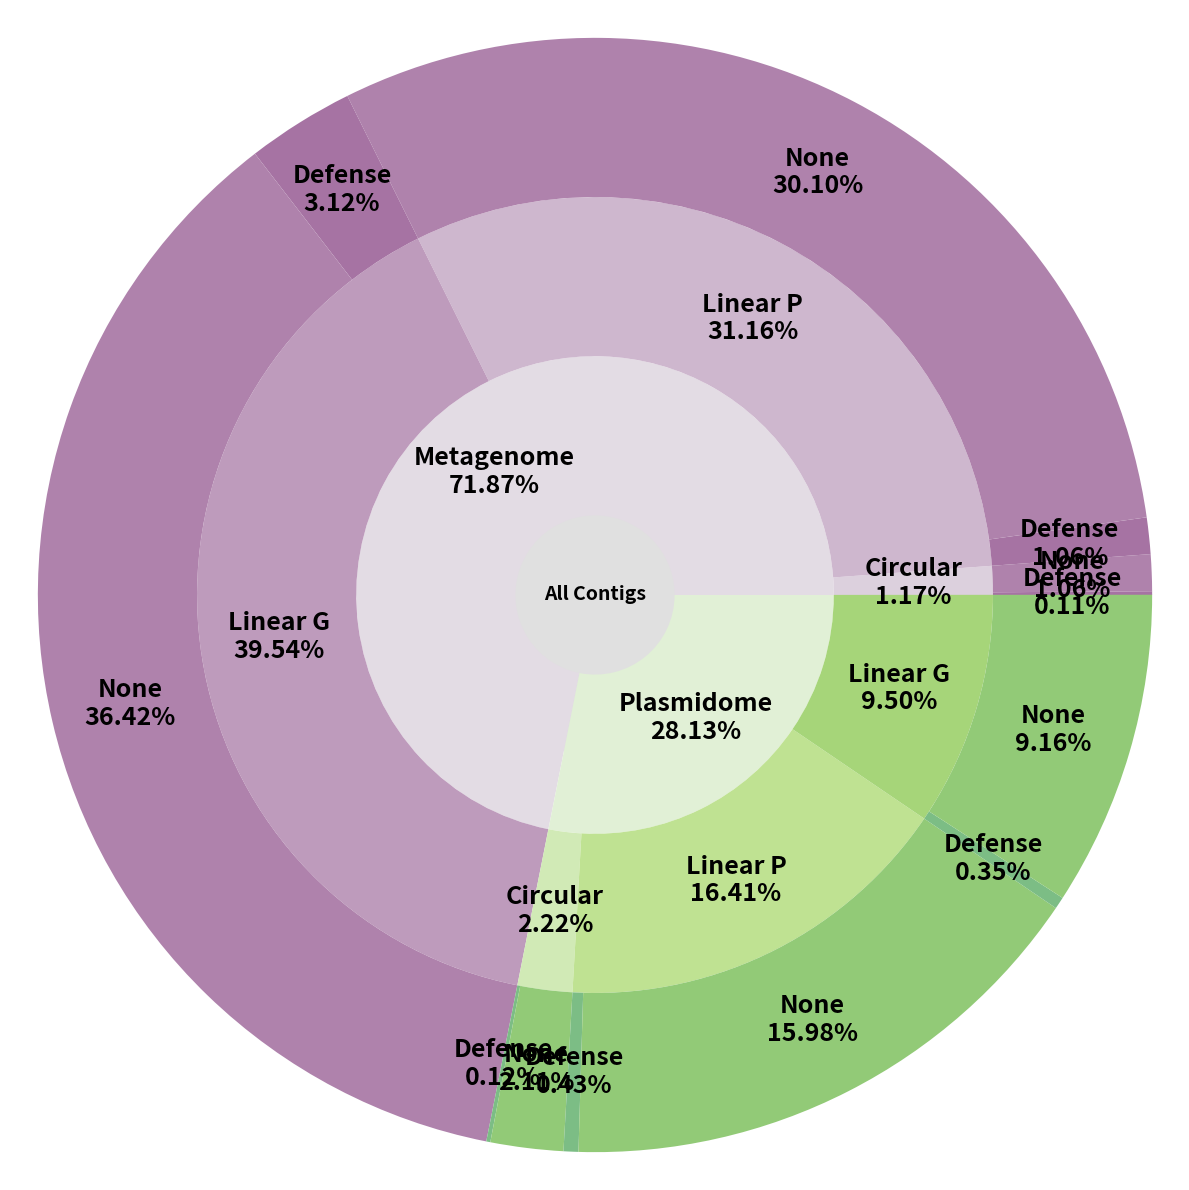

Reproduce this figure in Python.
import matplotlib.pyplot as plt
import numpy as np

def sunburst(nodes, total=np.pi * 2, offset=0, level=0, ax=None, text_rotation=True, color_map=None, path=""):
    ax = ax or plt.subplot(111, projection='polar')

    if level == 0 and len(nodes) == 1:
        label, value, subnodes = nodes[0]
        ax.bar([0], [0.5], [np.pi * 2], color='#E0E0E0')
        ax.text(0, 0, label, ha='center', va='center', fontsize=14, fontweight='bold')
        sunburst(subnodes, total=value, level=level + 1, ax=ax, color_map=color_map, path=label)
    elif nodes:
        d = np.pi * 2 / total

        # Define width factors for each layer
        width_factors = [1/4, 1/2, 1/2, 1/2]

        for i, (label, value, subnodes) in enumerate(nodes):
            if level < len(width_factors):
                inner = sum(width_factors[:level])
                outer = inner + width_factors[level]
            else:
                inner = level * width_factors[-1]
                outer = (level + 1) * width_factors[-1]

            # Generate a unique key for the color map using the path
            current_path = f"{path}-{label}" if path else label
            color = color_map.get(current_path, "#d6ecc1") if color_map else "#d6ecc1"
            angle = (offset + value * d / 2) * 180 / np.pi
            rotation = angle if text_rotation else 0

            ax.bar([offset + value * d / 2], [outer - inner], [value * d],
                   bottom=[inner], color=color, edgecolor='w', lw=0)

            # Calculate and format percentage
            percentage = (value / total) * 100
            text = f"{label}\n{percentage:.2f}%"

            ax.text(offset + value * d / 2, (inner + outer) / 2, text,
                    ha='center', va='center', fontsize=18,
                    fontweight='bold', rotation=0, rotation_mode='anchor')

            sunburst(subnodes, total=total, offset=offset, level=level + 1, ax=ax, color_map=color_map, path=current_path)
            offset += value * d

    if level == 0:
        ax.set_axis_off()

# Define color mapping, assigning unique colors for each path
color_map = {
    "All Contigs": "#ffffff",
    "All Contigs-Metagenome": "#e3dce4",
    "All Contigs-Plasmidome": "#e1f0d6",
    "All Contigs-Metagenome-Circular": "#dcd0dd",
    "All Contigs-Metagenome-Linear P": "#ceb7ce",
    "All Contigs-Metagenome-Linear G": "#be9bbc",
    "All Contigs-Metagenome-Circular-Defense": "#a673a3",
    "All Contigs-Metagenome-Circular-None": "#af82ac",
    "All Contigs-Metagenome-Linear P-Defense": "#a673a3",
    "All Contigs-Metagenome-Linear P-None": "#af82ac",
    "All Contigs-Metagenome-Linear G-Defense": "#a673a3",
    "All Contigs-Metagenome-Linear G-None": "#af82ac",
    "All Contigs-Plasmidome-Circular": "#d1eab6",
    "All Contigs-Plasmidome-Linear P": "#bfe292",
    "All Contigs-Plasmidome-Linear G": "#a6d579",
    "All Contigs-Plasmidome-Circular-Defense": "#7cbd85",
    "All Contigs-Plasmidome-Circular-None": "#92ca77",
    "All Contigs-Plasmidome-Linear P-Defense": "#7cbd85",
    "All Contigs-Plasmidome-Linear P-None": "#92ca77",
    "All Contigs-Plasmidome-Linear G-Defense": "#7cbd85",
    "All Contigs-Plasmidome-Linear G-None": "#92ca77"
}

# Data structure
data = [("All Contigs", 287424, [
    ("Metagenome", 206581, [
        ("Circular", 3361, [
            ("Defense", 311, []),
            ("None", 3050, [])
        ]),
        ("Linear P", 89568, [
            ("Defense", 3040, []),
            ("None", 86528, [])
        ]),
        ("Linear G", 113652, [
            ("Defense", 8962, []),
            ("None", 104690, [])
        ])
    ]),
    ("Plasmidome", 80843, [
        ("Circular", 6395, [
            ("Defense", 338, []),
            ("None", 6057, [])
        ]),
        ("Linear P", 47153, [
            ("Defense", 1234, []),
            ("None", 45919, [])
        ]),
        ("Linear G", 27315, [
            ("Defense", 997, []),
            ("None", 26318, [])
        ])
    ])
])]

# Create the chart
plt.figure(figsize=(12, 12))
sunburst(data, color_map=color_map)
plt.tight_layout()

# Save the chart as a PDF file
plt.savefig('sunburst_chart_defense.pdf', dpi=300, bbox_inches='tight')
print("Sunburst chart has been saved as sunburst_chart_defense.pdf")

# Display the chart (for debugging)
plt.show()
